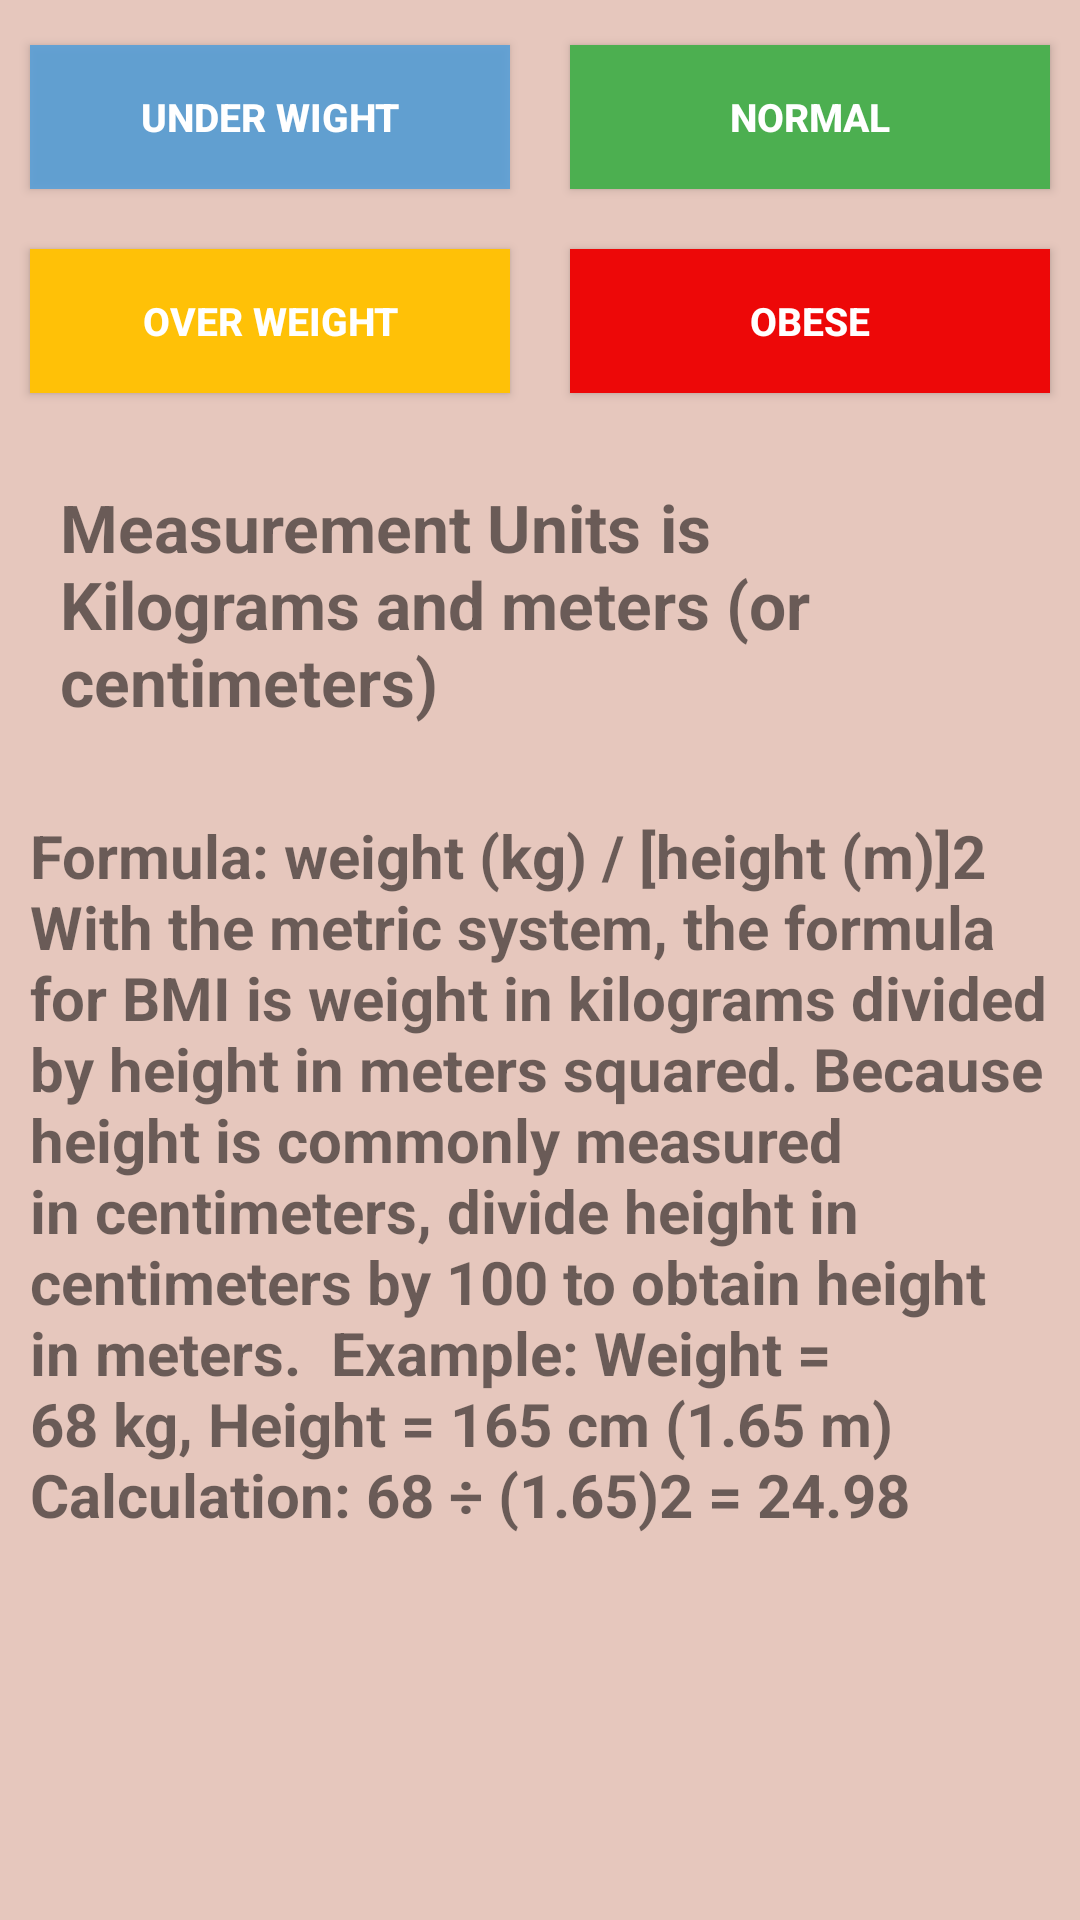

Reconstruct the res/layout file that produces this screen, plus the resources it refers to.
<!-- AndroidManifest.xml: application theme Theme.First -->
<!-- res/layout/activity_bmi_explain.xml -->
<?xml version="1.0" encoding="utf-8"?>
<RelativeLayout xmlns:android="http://schemas.android.com/apk/res/android"
    xmlns:tools="http://schemas.android.com/tools"
    android:layout_width="match_parent"
    android:layout_height="match_parent"
    android:background="#E6C7BD"
    tools:context=".BMI_Explain">

    <LinearLayout
        android:id="@+id/ll_1"
        android:layout_marginTop="5dp"
        android:layout_width="match_parent"
        android:layout_height="wrap_content"
        android:layout_alignParentTop="true"
        android:weightSum="2"
        android:orientation="horizontal"
        >

        <Button

            android:background="#DA529EDA"
            android:layout_margin="10dp"
            android:layout_width="wrap_content"
            android:layout_height="wrap_content"
            android:layout_weight="1"
            android:id="@+id/btn_under_weight"
            android:text="@string/under_wight"
            android:textColor="@color/white"
            android:textStyle="bold"
            android:textSize="@dimen/btn_text_size"></Button>
        <Button
            android:layout_margin="10dp"
            android:layout_width="wrap_content"
            android:layout_height="wrap_content"
            android:layout_weight="1"
            android:id="@+id/btn_normal"
            android:text="@string/normal"
            android:textColor="@color/white"
            android:textStyle="bold"
            android:background="#4CAF50"
            android:textSize="@dimen/btn_text_size"></Button>
        ></LinearLayout>
        <LinearLayout
            android:id="@+id/ll_2"
            android:layout_below="@id/ll_1"
            android:layout_width="match_parent"
            android:layout_height="wrap_content"
            android:orientation="horizontal"
            android:weightSum="2">

        <Button
            android:layout_margin="10dp"

            android:layout_width="wrap_content"
            android:layout_height="wrap_content"
            android:layout_weight="1"
            android:id="@+id/btn_Over_weight"
            android:text="@string/over_weight"
            android:textColor="@color/white"
            android:textStyle="bold"
            android:background="#FFC107"
            android:textSize="@dimen/btn_text_size"></Button>
        <Button
            android:layout_margin="10dp"

            android:layout_width="wrap_content"
            android:layout_height="wrap_content"
            android:layout_weight="1"
            android:id="@+id/btn_obese"
            android:text="@string/obese"
            android:textColor="@color/white"
            android:background="#ED0808"
            android:textStyle="bold"
            android:textSize="@dimen/btn_text_size"></Button>

    </LinearLayout>

    <ScrollView
        android:layout_below="@id/ll_2"
        android:layout_width="match_parent"
        android:layout_height="match_parent">


<LinearLayout
    android:id="@+id/ll3"
    android:layout_width="match_parent"
    android:layout_height="match_parent"
    android:orientation="vertical">
    <TextView
        android:id="@+id/tv_text_id_1"
        android:layout_margin="20sp"
        android:layout_width="match_parent"
        android:layout_height="match_parent"
        android:textSize="22sp"
        android:text="Measurement Units	is Kilograms and meters (or centimeters)"
        android:textStyle="bold"></TextView>

    <TextView
        android:id="@+id/tv_text_id_2"

        android:layout_margin="10dp"
        android:layout_width="match_parent"
        android:layout_height="match_parent"
        android:text="Formula: weight (kg) / [height (m)]2
With the metric system, the formula for BMI is weight in kilograms divided by height in meters squared. Because height is commonly measured in centimeters, divide height in centimeters by 100 to obtain height in meters.

Example: Weight = 68 kg, Height = 165 cm (1.65 m)
Calculation: 68 ÷ (1.65)2 = 24.98"
        android:textSize="20sp"
        android:textStyle="bold"></TextView>

</LinearLayout>
    </ScrollView>
</RelativeLayout>
<!-- resources referenced by this layout -->
<resources>
  <color name="white">#FFFFFFFF</color>
  <dimen name="btn_text_size">13sp</dimen>
  <string name="normal">Normal</string>
  <string name="obese">Obese</string>
  <string name="over_weight">Over Weight</string>
  <string name="under_wight">Under Wight</string>
  <style name="Theme.First" parent="Theme.AppCompat.Light.DarkActionBar">
          
          <item name="colorPrimary">@color/purple_500</item>
          <item name="colorPrimaryVariant">@color/purple_700</item>
          <item name="colorOnPrimary">@color/white</item>
          
          <item name="colorSecondary">@color/teal_200</item>
          <item name="colorSecondaryVariant">@color/teal_700</item>
          <item name="colorOnSecondary">@color/black</item>
          
          <item name="android:statusBarColor" tools:targetApi="l">?attr/colorPrimaryVariant</item>
          
      </style>
  <color name="purple_500">#1F0249</color>
  <color name="purple_700">#250373</color>
  <color name="teal_200">#FF03DAC5</color>
  <color name="teal_700">#FF0187</color>
  <color name="black">#FF000000</color>
</resources>
